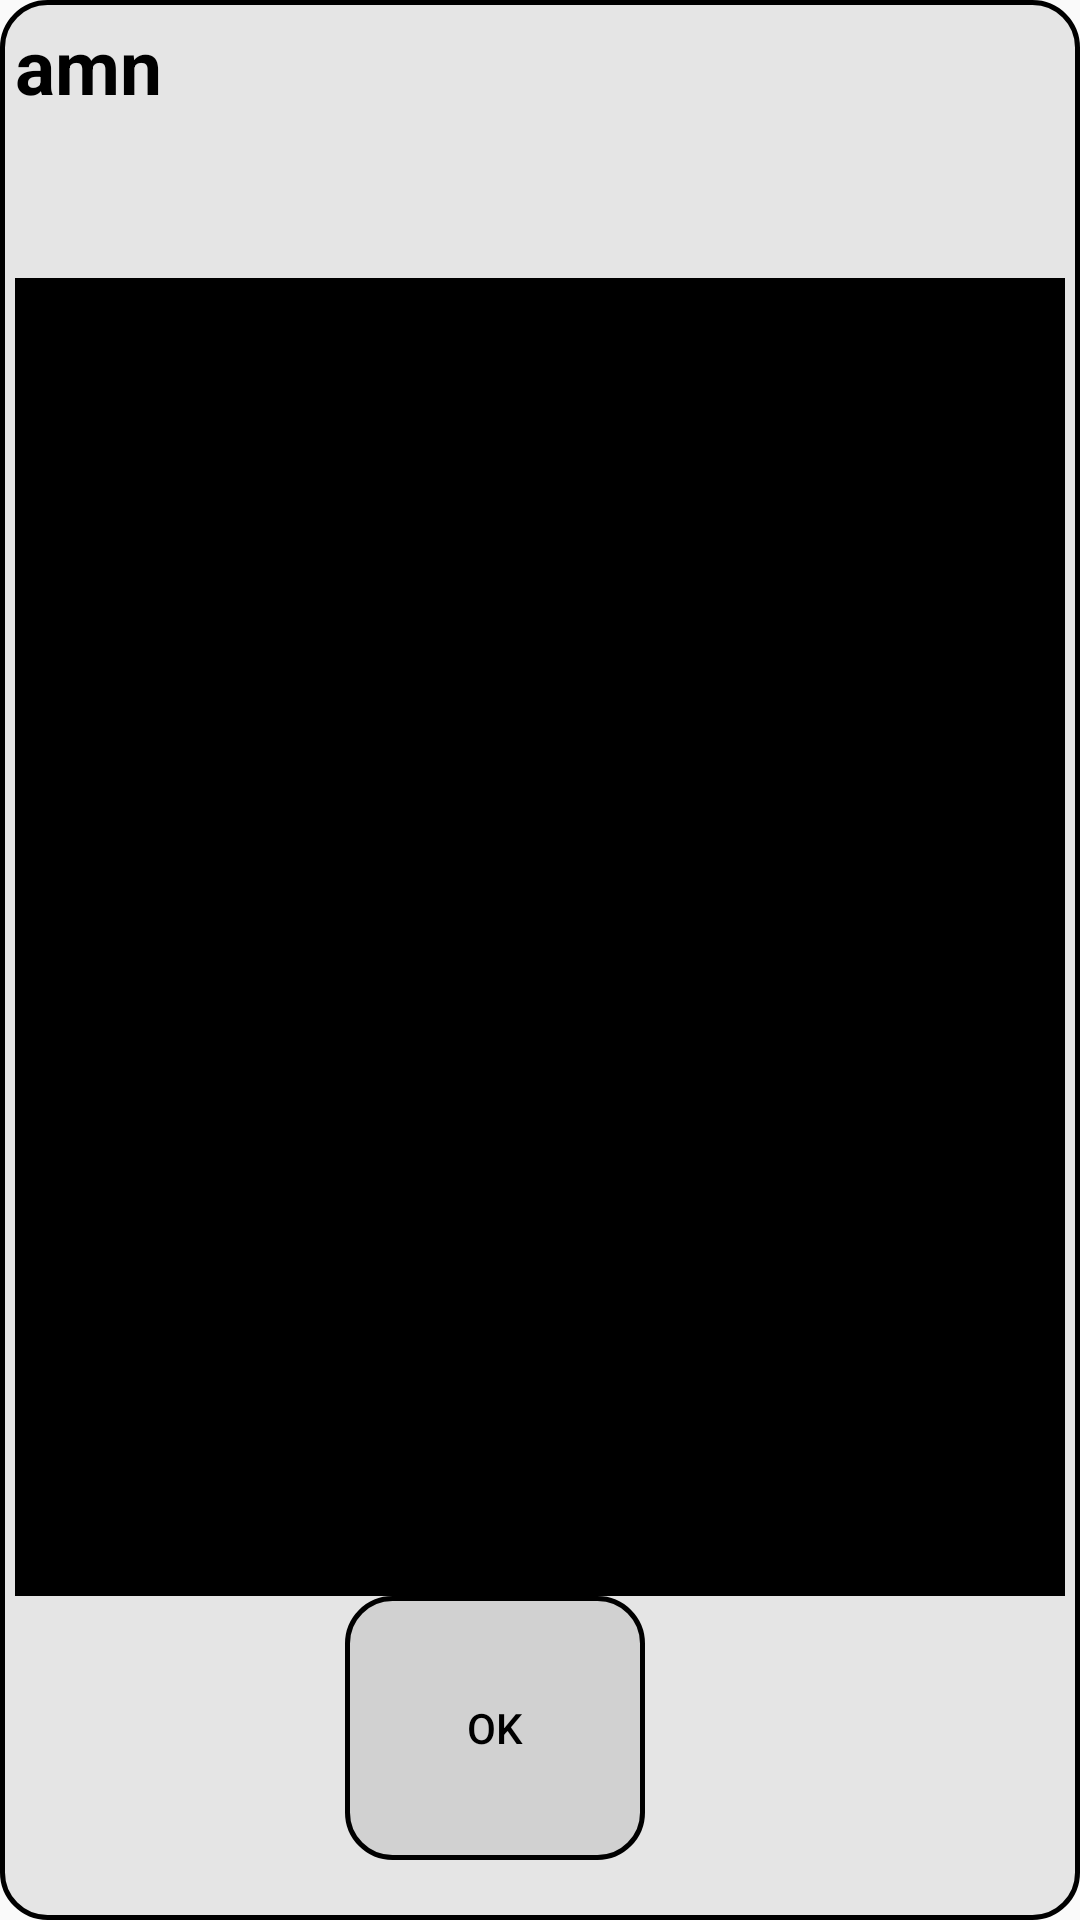

The Android layout XML behind this screen, and the referenced resources:
<!-- AndroidManifest.xml: application theme AppTheme -->
<!-- res/layout/transparent_dailogbox.xml -->
<?xml version="1.0" encoding="utf-8"?>
<LinearLayout xmlns:android="http://schemas.android.com/apk/res/android"
                android:layout_width="match_parent"
                    android:orientation="vertical"
                android:layout_height="300dp"
                android:background="@drawable/small_bath"

                xmlns:app="http://schemas.android.com/apk/res-auto"
                xmlns:card_view="http://schemas.android.com/tools">
    <TextView android:layout_width="match_parent"
              android:layout_height="0dp"
              android:layout_weight="1"
               android:text="@string/amn"
              android:textSize="25sp"
              android:textColor="#000"
              android:textStyle="bold"

              android:id="@+id/label"/>

    <GridLayout android:layout_width="match_parent"
              android:layout_weight="5"
                android:background="#000"
                android:rowCount="2"

                android:id="@+id/grid"
                android:columnCount="3"
                android:layout_height="0dp"
                >


        <android.support.v7.widget.CardView
                android:id="@+id/card"
                android:layout_row="0"
                android:layout_column="0"

                app:cardCornerRadius="30dp"
                android:layout_width="0dp"
                android:layout_height="0dp"

                app:cardBackgroundColor="#000">


        </android.support.v7.widget.CardView>


        <android.support.v7.widget.CardView
                android:layout_width="0dp"
                android:layout_height="0dp"
                android:id="@+id/fan_back"


                app:cardCornerRadius="20dp"
                android:layout_row="0"
                android:layout_column="1"
                app:cardBackgroundColor="@color/transparent"
        >


        </android.support.v7.widget.CardView>

        <android.support.v7.widget.CardView
                android:layout_width="0dp"
                android:id="@+id/fire"
                android:layout_height="0dp"
                android:layout_row="0"
                android:layout_column="2"

                app:cardCornerRadius="40dp"

                app:cardBackgroundColor="@color/transparent">


        </android.support.v7.widget.CardView>

        <android.support.v7.widget.CardView
                android:layout_width="0dp"
                android:layout_height="0dp"
                android:layout_row="1"
                android:layout_column="0"
                android:id="@+id/card_ac"
                android:background="@drawable/thermo">


        </android.support.v7.widget.CardView>
        <android.support.v7.widget.CardView
                android:layout_width="0dp"
                android:layout_height="0dp"
                android:id="@+id/card_tv"
                app:cardCornerRadius="20dp"
                android:layout_row="1"
                android:layout_column="1"


                app:cardBackgroundColor="@color/transparent"
        >


        </android.support.v7.widget.CardView>

        <android.support.v7.widget.CardView
                android:layout_width="0dp"
                android:layout_height="0dp"
                android:id="@+id/card_thermo"
                android:layout_row="1"
                android:layout_column="2"

                app:cardCornerRadius="20dp"
                app:cardBackgroundColor="@color/transparent"
        >


        </android.support.v7.widget.CardView>
    </GridLayout>
    <Button
            android:id="@+id/dialogButtonOK"
            android:layout_width="100dp"
           android:layout_weight="1"
            android:layout_height="0dp"
            android:layout_marginLeft="110dp"
            android:textColor="#000"
            android:background="@drawable/small_bath"

            android:text=" Ok "
            android:layout_marginBottom="15dp"

           />

</LinearLayout>
<!-- resources referenced by this layout -->
<resources>
  <color name="transparent">#16000000</color>
  <!-- drawable small_bath (drawable) -->
  <?xml version="1.0" encoding="utf-8"?>
  <shape xmlns:android="http://schemas.android.com/apk/res/android"
      android:shape="rectangle"
      android:layout_width="150dp"
      android:layout_height="250dp">
      <solid android:color="@color/transparent" />
      <stroke
          android:width="1.5dp"
          />
      <padding
          android:bottom="5dp"
          android:left="5dp"
          android:right="5dp"
          android:top="5dp" />
      <corners
          android:bottomLeftRadius="15dp"
          android:bottomRightRadius="15dp"
          android:topLeftRadius="15dp"
          android:topRightRadius="15dp" />
  </shape>
  <!-- drawable thermo: png bitmap (drawable-v24, 21500 bytes) -->
  <string name="amn">amn</string>
  <style name="AppTheme" parent="Theme.AppCompat.Light.NoActionBar">
          
          <item name="colorPrimary">@color/colorPrimary</item>
          <item name="colorPrimaryDark">@color/colorPrimaryDark</item>
          <item name="colorAccent">@color/colorAccent</item>
      </style>
  <color name="colorPrimary">#008577</color>
  <color name="colorPrimaryDark">#00574B</color>
  <color name="colorAccent">#D81B60</color>
</resources>
